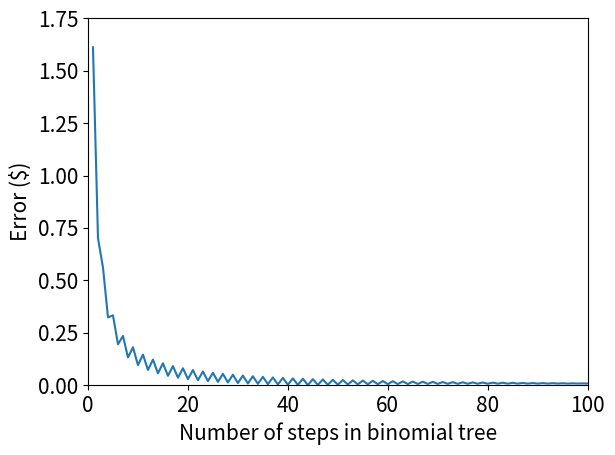

This chart was generated by the following Python code:
import numpy as np
import matplotlib.pyplot as plt
from scipy.stats import norm
import scipy.stats as stats


plt.rcParams.update({'font.size': 15})

def buildTree(S, vol, T, N):
    dt = T / N

    matrix = np.zeros((N + 1, N + 1))

    u = np.exp(vol * np.sqrt(dt))
    d = 1 / u

    for i in range(N + 1):
        for j in range(i + 1):
            matrix[i, j] = S * (u ** (j)) * (d ** (i-j))

    return matrix

def valueOptionMatrix(tree, T, r, K, vol, N, call=True):
    dt = T / N

    u = np.exp(vol * np.sqrt(dt))
    d = 1 / u

    p = (np.exp(r * dt) - d) / (u - d)

    columns = tree.shape[1]
    rows = tree.shape[0]

    # create a new matrix to prevent problems with global variables
    matrix = np.zeros_like(tree)

    for c in np.arange(columns):
        S = tree[rows - 1, c]
        if call:
            matrix[rows - 1, c] = max(S - K, 0)
        else:
            matrix[rows - 1, c] = max(K - S, 0)


    for i in np.arange(rows - 1)[::-1]:
        for j in np.arange(i + 1):
            down = matrix[i + 1, j]
            up = matrix[i + 1, j + 1]
            matrix[i, j] = np.exp(-r * dt) * (p * up + (1 - p) * down)

    return matrix

def valueOptionMatrixAmerican(tree, T, r, K, vol, N, call=True):
    dt = T / N

    u = np.exp(vol * np.sqrt(dt))
    d = 1 / u

    p = (np.exp(r * dt) - d) / (u - d)

    columns = tree.shape[1]
    rows = tree.shape[0]

    price_tree = np.zeros((rows, columns))

    for c in np.arange(columns):
        S = tree[rows - 1, c]
        if call:
            price_tree[rows - 1, c] = max(S - K, 0)
        else:
            price_tree[rows - 1, c] = max(K - S, 0)


    for i in np.arange(rows - 1)[::-1]:
        for j in np.arange(i + 1):
            down = price_tree[i + 1, j]
            up = price_tree[i + 1, j + 1]
            price_tree[i, j] = np.exp(-r * dt) * (p * up + (1 - p) * down)

            S = tree[i, j]
            if call:
                price_tree[i, j] = max(price_tree[i, j], S - K)
            else:
                price_tree[i, j] = max(price_tree[i, j], K - S)

    return price_tree


def approxGbmEuler(M, T, r, vol, S0):
    delta_t = T/M
    price = [S0]

    for m in np.arange(M):
        Z_m = np.random.normal(0,1)
        price.append(price[-1] + r*price[-1]*delta_t + vol * price[-1] * np.sqrt(delta_t) * Z_m)
    return price

# T = 1
# M = 100
# price = approxGbmEuler(M, T, 0.05, 0.2, 50)
# plt.plot(np.arange(0,T+T/M,T/M),price)
# plt.show()
# quit()

def example():
    sigma = 0.25
    S = 80
    T = 1
    N = 2

    K = 85
    r = 0.1

    N = np.arange(1, 50)

    analytical_list = []
    approximated_list = []

    d1 = (np.log(S / K) + (r + sigma ** 2 / 2) * T) / (sigma * np.sqrt(T))
    d2 = d1 - sigma * np.sqrt(T)
    priceAnalytical = S * norm.cdf(d1) - K * np.exp(-r * T) * norm.cdf(d2)
    analytical_list = [priceAnalytical] * len(N)

    for n in N:
        print(n, end='\r')
        treeN = buildTree(S, sigma, T, n)
        priceApproximatedly = valueOptionMatrix(treeN, T, r, K, sigma, n)

        approximated_list.append(priceApproximatedly[0, 0])

    error_list = np.abs(np.array(analytical_list) - np.array(approximated_list))

    plt.plot(N, analytical_list, label="Analytical")
    plt.plot(N, approximated_list, label="Approximated")
    plt.xlabel("Number of steps in binomial tree")
    plt.ylabel("Option price")
    plt.legend()
    plt.savefig("comparison.png")
    plt.clf()

    plt.plot(N, error_list)
    plt.xlabel("Number of steps in binomial tree")
    plt.ylabel("Error")
    plt.savefig("error.png")
    plt.clf()

sigma = 0.2
S = 100
K = 99
T = 1
r = 0.06
N = 50

num_steps = 100
sigma_list = np.linspace(1 / num_steps, 1, num_steps)

def part_1():
    print("1.1")

    tree = buildTree(S, sigma, T, N)
    price = valueOptionMatrix(tree, T, r, K, sigma, N)

    print(f"Binomial tree: {price[0, 0]:.4f}")

    d1 = (np.log(S / K) + (r + sigma ** 2 / 2) * T) / (sigma * np.sqrt(T))
    d2 = d1 - sigma * np.sqrt(T)
    priceAnalytical = S * norm.cdf(d1) - K * np.exp(-r * T) * norm.cdf(d2)

    print(f"Black Scholes: {priceAnalytical:.4f}")

def part_2():
    tree_list = []
    analytical_list = []
    error_list = []

    for sigma in sigma_list:
        tree = buildTree(S, sigma, T, N)
        price = valueOptionMatrix(tree, T, r, K, sigma, N)

        d1 = (np.log(S / K) + (r + sigma ** 2 / 2) * T) / (sigma * np.sqrt(T))
        d2 = d1 - sigma * np.sqrt(T)
        priceAnalytical = S * norm.cdf(d1) - K * np.exp(-r * T) * norm.cdf(d2)

        tree_list.append(price[0, 0])
        analytical_list.append(priceAnalytical)
        error_list.append((price[0, 0] - priceAnalytical)/priceAnalytical)

    plt.plot(sigma_list, tree_list, label="Binomial tree")
    plt.plot(sigma_list, analytical_list, label="Black Scholes")
    plt.xlabel("Volatility")
    plt.ylabel("Option price ($)")
    plt.xlim(0, 1)
    plt.ylim(0, 45)
    plt.legend()
    plt.tight_layout()
    plt.savefig("volatility.png")
    plt.clf()

    plt.plot(sigma_list, error_list)
    plt.xlabel("Volatility")
    plt.ylabel("Relative error")
    plt.xlim(0, 1)
    plt.ylim(-0.15, 0.05)
    # plt.yticks(np.arange(0, 0.16, 0.03))
    plt.tight_layout()
    plt.savefig("volatility_error.png")
    plt.clf()

def part_3():
    sigma = 0.2
    diff_list = []

    d1 = (np.log(S / K) + (r + sigma ** 2 / 2) * T) / (sigma * np.sqrt(T))
    d2 = d1 - sigma * np.sqrt(T)
    priceAnalytical = S * norm.cdf(d1) - K * np.exp(-r * T) * norm.cdf(d2)

    for N in np.arange(1, 101):
        tree = buildTree(S, sigma, T, N)
        price = valueOptionMatrix(tree, T, r, K, sigma, N)

        diff = np.abs(price[0, 0] - priceAnalytical)
        diff_list.append(diff)
    plt.plot(np.arange(1, 101), diff_list)
    plt.xlabel("Number of steps in binomial tree")
    plt.ylabel("Error ($)")
    plt.xlim(0, 100)
    plt.ylim(0, 1.75)
    plt.tight_layout()
    plt.savefig("diff.png")
    plt.show()
    plt.clf()

def part_4():
    delta_list_tree = []
    delta_list_analytical = []

    for sigma in sigma_list:
        tree = buildTree(S, sigma, T, N)
        price = valueOptionMatrix(tree, T, r, K, sigma, N)

        d1 = (np.log(S / K) + (r + sigma ** 2 / 2) * T) / (sigma * np.sqrt(T))

        delta_tree = (price[1, 0] - price[1, 1]) / (tree[1, 0] - tree[1, 1])
        delta_analytical = norm.cdf(d1)
        
        delta_list_tree.append(delta_tree)
        delta_list_analytical.append(delta_analytical)

    plt.plot(sigma_list, delta_list_tree, label="Binomial tree", color="red")
    plt.plot(sigma_list, delta_list_analytical, label="Black Scholes", linestyle="--", color="blue")
    plt.xlabel("Volatility")
    plt.ylabel("Delta")
    plt.xlim(0, 1)
    plt.ylim(0.6, 1)
    plt.legend()
    plt.tight_layout()
    plt.savefig("delta.png")
    plt.clf()

def part_5():
    for call in [True, False]:
        european_list = []
        american_list = []
        diff_list = []

        for sigma in sigma_list:
            tree = buildTree(S, sigma, T, N)
            price_european = valueOptionMatrix(tree, T, r, K, sigma, N, call)

            tree = buildTree(S, sigma, T, N)
            price_american = valueOptionMatrixAmerican(tree, T, r, K, sigma, N, call)

            european_list.append(price_european[0, 0])
            american_list.append(price_american[0, 0])

            diff_list.append(price_american[0, 0] - price_european[0, 0])

        if call:
            plt.plot(sigma_list, european_list, label="European", color="blue")
            plt.plot(sigma_list, american_list, label="American", linestyle="--", color="red")
            plt.xlabel("Volatility")
            plt.ylabel("Option pric ($)")
            plt.xlim(0, 1)
            plt.ylim(0, 45)
            plt.legend()
            plt.tight_layout()
            plt.savefig("american_european_call.png")
            plt.clf()

            plt.plot(sigma_list, diff_list)
            plt.xlabel("Volatility")
            plt.ylabel("Difference (American - European) ($)")
            plt.xlim(0, 1)
            plt.ylim(-1, 1)
            plt.tight_layout()
            plt.savefig("american_european_diff_call.png")
            plt.clf()
        else:
            plt.plot(sigma_list, european_list, label="European", color="blue")
            plt.plot(sigma_list, american_list, label="American", color="red")
            plt.xlabel("Volatility")
            plt.ylabel("Option price ($)")
            plt.xlim(0, 1)
            plt.ylim(0, 35)
            plt.legend()
            plt.tight_layout()
            plt.savefig("american_european_put.png")
            plt.clf()

            plt.plot(sigma_list, diff_list)
            plt.xlabel("Volatility")
            plt.ylabel("Difference (American - European) ($)")
            plt.xlim(0, 1)
            plt.ylim(0, 1)
            plt.tight_layout()
            plt.savefig("american_european_diff_put.png")
            plt.clf()

def hedge_simulation(iterations, time_steps, vol_euler, vol_bs, starting_price, adjust_freq):
    money_list = []
    for i in range(iterations):
        money = 0
        price = approxGbmEuler(time_steps, T, r, vol_euler, starting_price)
        time = []
        for x in np.arange(0,T+T/time_steps,T/time_steps):
            if x <= 1:
                time.append(x)

        hedge_delta_t = 0

        for t in np.arange(0, time_steps, adjust_freq):
            previous_delta = hedge_delta_t

            # calculate delta
            d1 = (np.log(price[t] / K) + (r + vol_bs ** 2 / 2) * (T-t/time_steps)) / (vol_bs * np.sqrt(T-t/time_steps))

            hedge_delta_t = norm.cdf(d1)

            # adjust hedge position, calculate net money
            money -= price[t] * (hedge_delta_t - previous_delta)
        
        # strike day
        if price[-1] > K:
            option_price = price[-1] - K
        else:
            option_price = 0


        money_at_strike = money + hedge_delta_t * price[-1] - option_price
        money_list.append(money_at_strike)

    return money_list

def part33():
    r = 0.06
    starting_price = 100
    K = 99
    T = 1
    time_steps = 365
    iterations = 1000

    # same volatility experiment

    
    # adjust_freq experiment ###################################################
    # adjust_freqs = np.arange(7,70,7)
    # vol_euler = 0.2
    # vol_bs = 0.2

    # profits = []
    # errors = []
    # for adjust_freq in adjust_freqs:
    #     print(f'{adjust_freq:.2f}', end = '\r')
    #     money_list = hedge_simulation(iterations, time_steps, vol_euler, vol_bs, starting_price, adjust_freq)
    #     profits.append(sum(money_list)/len(money_list))
    #     errors.append(np.std(money_list) * 1.96)
    
    # plt.plot(adjust_freqs, profits)
    # plt.fill_between(adjust_freqs, np.array(profits) - np.array(errors), np.array(profits) + np.array(errors), alpha = 0.2)
    # plt.xlabel(r'Days between $\Delta_t$ adjustment')
    # plt.ylabel('Profits')
    # plt.show()
    # adjust_freq experiment ###################################################

    # volatility experiment ####################################################
    adjust_freq = 7
    vol_list = np.arange(0.01,0.3,0.01)

    profits = []
    errors = []
    for vol in vol_list:
        print(f'{vol:.2f}', end = '\r')
        money_list = hedge_simulation(iterations, time_steps, vol, vol, starting_price, adjust_freq)
        profits.append(sum(money_list)/len(money_list))
        errors.append(np.std(money_list) * 1.96)
    
    plt.plot(vol_list, profits)
    plt.fill_between(vol_list, np.array(profits) - np.array(errors), np.array(profits) + np.array(errors), alpha = 0.2)
    plt.xlabel(r'Volatility')
    plt.ylabel('Profits')
    plt.show()
    # volatility experiment ####################################################
    
    
    # different volatility experiment

    return


# part_1()
# part_2()
part_3()
# part_4()
# part_5()
# part33()

# sigma = 0.2
# tree = buildTree(S, sigma, T, N)
# price_american = valueOptionMatrixAmerican(tree, T, r, K, sigma, N, False)
# tree = buildTree(S, sigma, T, N)
# price_european = valueOptionMatrix(tree, T, r, K, sigma, N, False)

# print(price_american[0, 0])
# print(price_european[0, 0])
